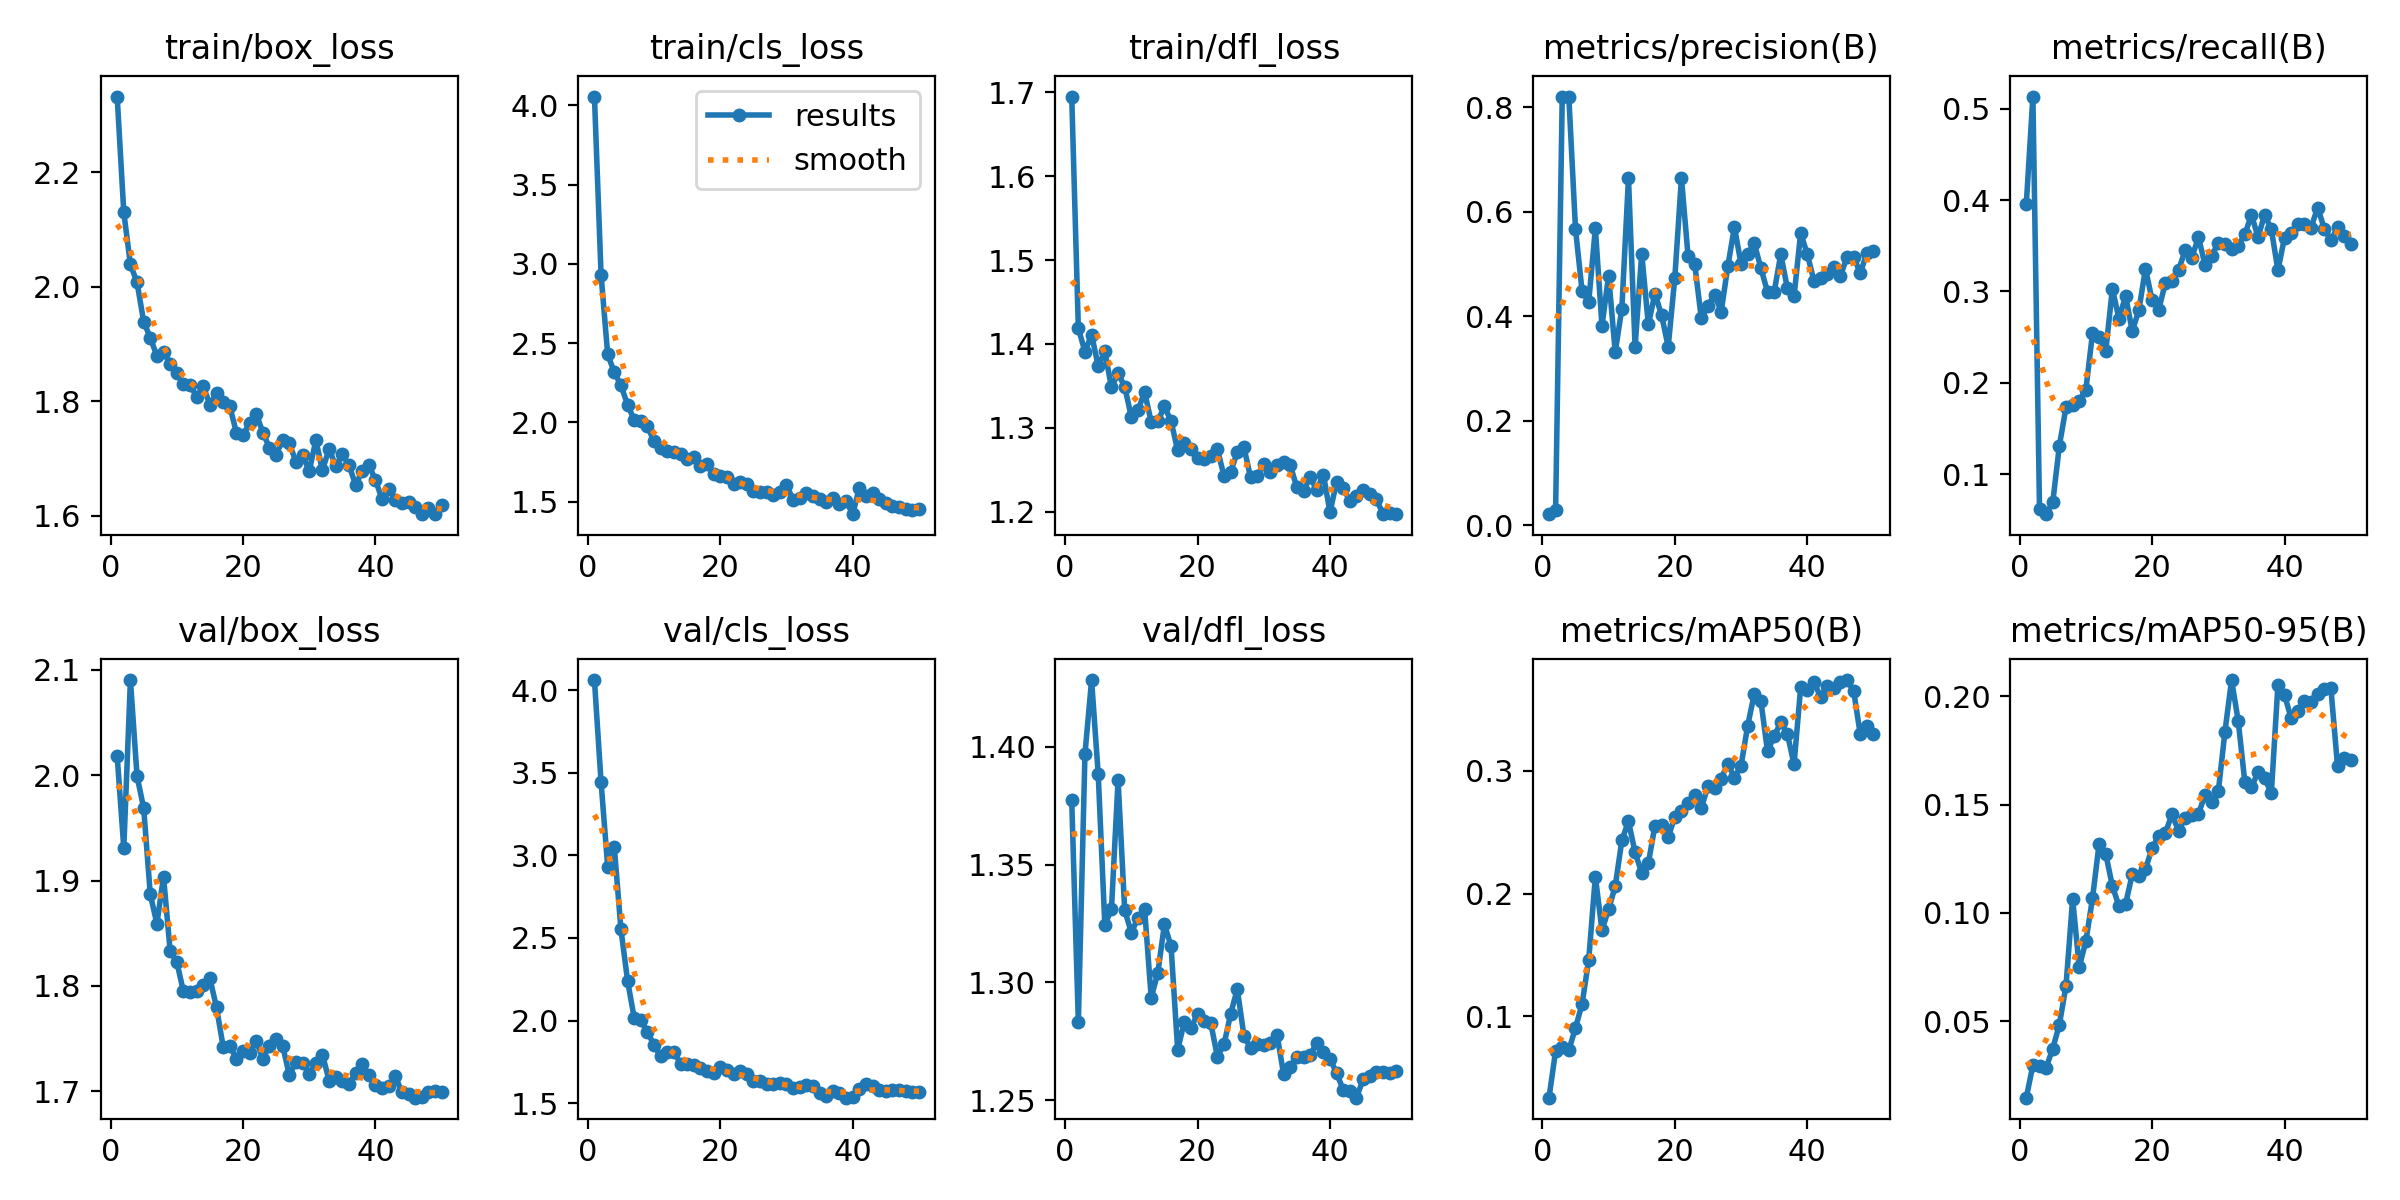

The file beside this chart, header and first rows:
epoch, time, train/box_loss, train/cls_loss, train/dfl_loss, metrics/precision(B), metrics/recall(B), metrics/mAP50(B), metrics/mAP50-95(B), val/box_loss, val/cls_loss, val/dfl_loss, lr/pg0, lr/pg1, lr/pg2
1, 67.05, 2.332, 4.056, 1.695, 0.02131, 0.3953, 0.03342, 0.01464, 2.018, 4.06, 1.377, 0.0001461, 0.0001461, 0.0001461
2, 121.2, 2.13, 2.931, 1.419, 0.03007, 0.5135, 0.07157, 0.02959, 1.931, 3.442, 1.283, 0.000294, 0.000294, 0.000294
3, 175, 2.039, 2.428, 1.391, 0.8203, 0.06157, 0.07456, 0.02934, 2.09, 2.931, 1.397, 0.0004357, 0.0004357, 0.0004357
4, 229.2, 2.007, 2.316, 1.411, 0.8186, 0.056, 0.07234, 0.02852, 1.999, 3.05, 1.428, 0.0005714, 0.0005714, 0.0005714
5, 283.4, 1.939, 2.233, 1.374, 0.5673, 0.06903, 0.09033, 0.03731, 1.969, 2.552, 1.388, 0.000701, 0.000701, 0.000701
6, 336.2, 1.91, 2.112, 1.391, 0.4476, 0.1311, 0.1101, 0.04841, 1.887, 2.242, 1.324, 0.0006929, 0.0006929, 0.0006929
7, 389.4, 1.879, 2.015, 1.348, 0.4274, 0.1731, 0.1459, 0.0663, 1.859, 2.017, 1.331, 0.0006776, 0.0006776, 0.0006776
8, 441.7, 1.886, 2.01, 1.365, 0.5681, 0.1754, 0.2138, 0.1064, 1.904, 2.003, 1.386, 0.0006624, 0.0006624, 0.0006624
9, 494.4, 1.865, 1.974, 1.349, 0.3813, 0.1799, 0.17, 0.07507, 1.833, 1.933, 1.331, 0.0006472, 0.0006472, 0.0006472
10, 550.9, 1.849, 1.88, 1.313, 0.4775, 0.1924, 0.1871, 0.08681, 1.823, 1.851, 1.321, 0.000632, 0.000632, 0.000632
11, 603.7, 1.83, 1.84, 1.321, 0.3317, 0.254, 0.2059, 0.1067, 1.795, 1.785, 1.327, 0.0006167, 0.0006167, 0.0006167
12, 659.1, 1.829, 1.819, 1.343, 0.4142, 0.2504, 0.2433, 0.1319, 1.794, 1.813, 1.331, 0.0006015, 0.0006015, 0.0006015
13, 714.6, 1.807, 1.812, 1.307, 0.6642, 0.2346, 0.2589, 0.1272, 1.795, 1.809, 1.294, 0.0005863, 0.0005863, 0.0005863
14, 769.9, 1.826, 1.801, 1.308, 0.3412, 0.3028, 0.2336, 0.1124, 1.801, 1.74, 1.304, 0.0005711, 0.0005711, 0.0005711
15, 825.5, 1.794, 1.767, 1.326, 0.52, 0.27, 0.2168, 0.1031, 1.807, 1.737, 1.325, 0.0005558, 0.0005558, 0.0005558
16, 881.3, 1.813, 1.783, 1.308, 0.3842, 0.2951, 0.2247, 0.1041, 1.78, 1.734, 1.315, 0.0005406, 0.0005406, 0.0005406
17, 937.2, 1.799, 1.726, 1.273, 0.4433, 0.2566, 0.2555, 0.1178, 1.743, 1.713, 1.271, 0.0005254, 0.0005254, 0.0005254
18, 993.3, 1.791, 1.734, 1.283, 0.4021, 0.2793, 0.2561, 0.1172, 1.743, 1.696, 1.283, 0.0005102, 0.0005102, 0.0005102
19, 1049, 1.745, 1.674, 1.275, 0.3415, 0.325, 0.2459, 0.1203, 1.731, 1.685, 1.281, 0.0004949, 0.0004949, 0.0004949
20, 1104, 1.741, 1.663, 1.264, 0.4741, 0.2904, 0.2628, 0.1298, 1.739, 1.722, 1.287, 0.0004797, 0.0004797, 0.0004797
21, 1158, 1.761, 1.655, 1.263, 0.6643, 0.2801, 0.2675, 0.1356, 1.736, 1.699, 1.284, 0.0004645, 0.0004645, 0.0004645
22, 1212, 1.777, 1.608, 1.267, 0.5148, 0.3092, 0.2742, 0.1369, 1.748, 1.676, 1.283, 0.0004492, 0.0004492, 0.0004492
23, 1265, 1.745, 1.626, 1.275, 0.5001, 0.3117, 0.2804, 0.1454, 1.731, 1.694, 1.268, 0.000434, 0.000434, 0.000434
24, 1318, 1.718, 1.609, 1.242, 0.3958, 0.3236, 0.2698, 0.1379, 1.743, 1.68, 1.274, 0.0004188, 0.0004188, 0.0004188
25, 1372, 1.706, 1.569, 1.247, 0.4198, 0.345, 0.2876, 0.1439, 1.75, 1.638, 1.287, 0.0004036, 0.0004036, 0.0004036
26, 1432, 1.732, 1.562, 1.271, 0.4415, 0.337, 0.2859, 0.1451, 1.743, 1.632, 1.297, 0.0003883, 0.0003883, 0.0003883
27, 1515, 1.726, 1.56, 1.277, 0.4087, 0.3596, 0.2937, 0.1457, 1.715, 1.614, 1.277, 0.0003731, 0.0003731, 0.0003731
28, 1592, 1.694, 1.539, 1.241, 0.4955, 0.3289, 0.306, 0.1545, 1.728, 1.619, 1.272, 0.0003579, 0.0003579, 0.0003579
29, 1660, 1.706, 1.558, 1.243, 0.5706, 0.3391, 0.2947, 0.1514, 1.727, 1.622, 1.274, 0.0003427, 0.0003427, 0.0003427
30, 1718, 1.677, 1.603, 1.256, 0.5002, 0.3535, 0.3043, 0.1561, 1.717, 1.618, 1.273, 0.0003274, 0.0003274, 0.0003274
31, 1775, 1.732, 1.512, 1.247, 0.5193, 0.3515, 0.3368, 0.1836, 1.727, 1.59, 1.274, 0.0003122, 0.0003122, 0.0003122
32, 1835, 1.679, 1.522, 1.256, 0.5393, 0.3469, 0.3629, 0.2075, 1.735, 1.597, 1.278, 0.000297, 0.000297, 0.000297
33, 1890, 1.717, 1.556, 1.26, 0.4918, 0.3502, 0.357, 0.1887, 1.71, 1.608, 1.261, 0.0002818, 0.0002818, 0.0002818
34, 1946, 1.686, 1.535, 1.255, 0.4464, 0.3626, 0.3159, 0.1605, 1.714, 1.603, 1.264, 0.0002665, 0.0002665, 0.0002665
35, 2001, 1.707, 1.513, 1.229, 0.4465, 0.3836, 0.3285, 0.1579, 1.71, 1.562, 1.268, 0.0002513, 0.0002513, 0.0002513
36, 2056, 1.688, 1.496, 1.225, 0.5186, 0.3598, 0.3396, 0.1651, 1.707, 1.544, 1.268, 0.0002361, 0.0002361, 0.0002361
37, 2110, 1.654, 1.521, 1.241, 0.4531, 0.384, 0.3301, 0.1623, 1.718, 1.574, 1.269, 0.0002209, 0.0002209, 0.0002209
38, 2165, 1.677, 1.484, 1.226, 0.4382, 0.3683, 0.3053, 0.1551, 1.726, 1.562, 1.274, 0.0002056, 0.0002056, 0.0002056
39, 2220, 1.688, 1.505, 1.245, 0.559, 0.3232, 0.3681, 0.2051, 1.715, 1.534, 1.27, 0.0001904, 0.0001904, 0.0001904
40, 2276, 1.662, 1.42, 1.2, 0.5189, 0.3591, 0.3659, 0.2005, 1.706, 1.536, 1.268, 0.0001752, 0.0001752, 0.0001752
41, 2329, 1.628, 1.587, 1.236, 0.4682, 0.3646, 0.3723, 0.1898, 1.703, 1.584, 1.261, 0.00016, 0.00016, 0.00016
42, 2382, 1.646, 1.533, 1.229, 0.4738, 0.3738, 0.3607, 0.1931, 1.705, 1.615, 1.254, 0.0001447, 0.0001447, 0.0001447
43, 2434, 1.628, 1.552, 1.212, 0.4801, 0.3741, 0.3695, 0.1978, 1.714, 1.604, 1.254, 0.0001295, 0.0001295, 0.0001295
44, 2486, 1.623, 1.513, 1.218, 0.494, 0.3699, 0.3679, 0.1974, 1.699, 1.583, 1.251, 0.0001143, 0.0001143, 0.0001143
45, 2539, 1.624, 1.489, 1.226, 0.4765, 0.3919, 0.3722, 0.201, 1.698, 1.576, 1.259, 9.90472e-05, 9.90472e-05, 9.90472e-05
46, 2592, 1.615, 1.47, 1.222, 0.5137, 0.3689, 0.3742, 0.2034, 1.694, 1.582, 1.26, 8.3821e-05, 8.3821e-05, 8.3821e-05
47, 2649, 1.603, 1.463, 1.215, 0.5136, 0.3559, 0.3653, 0.2036, 1.695, 1.58, 1.262, 6.85948e-05, 6.85948e-05, 6.85948e-05
48, 2701, 1.613, 1.455, 1.198, 0.4826, 0.3701, 0.33, 0.1679, 1.7, 1.576, 1.262, 5.33686e-05, 5.33686e-05, 5.33686e-05
49, 2752, 1.602, 1.45, 1.199, 0.5205, 0.3608, 0.3365, 0.1714, 1.7, 1.567, 1.261, 3.81424e-05, 3.81424e-05, 3.81424e-05
50, 2803, 1.618, 1.451, 1.197, 0.5253, 0.3521, 0.3302, 0.1705, 1.7, 1.566, 1.262, 2.29162e-05, 2.29162e-05, 2.29162e-05
